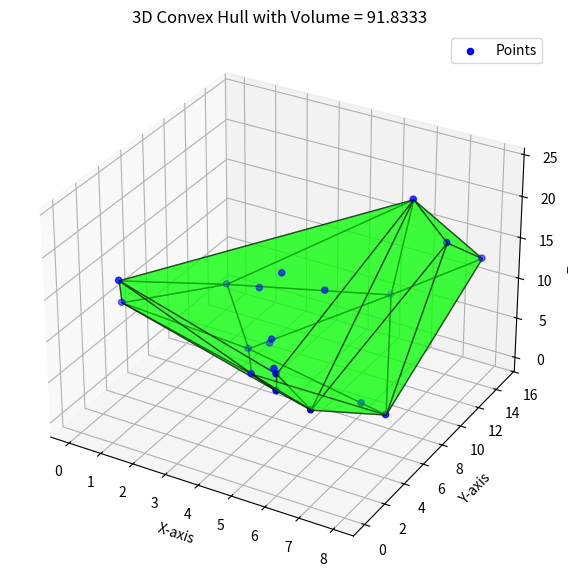

Write the Python code that produced this figure.
import numpy as np
from scipy.spatial import ConvexHull
import matplotlib.pyplot as plt
from mpl_toolkits.mplot3d.art3d import Poly3DCollection
import numpy as np

# ConvexHull 라이브러리 사용하여 다면체 부피 구하기
# 심긱뿔의 부피를 더해서 구하는 방식

x = 9  # x 범위 (0 ~ 9)
y = 16  # y 범위 (0 ~ 19)
z = 25 # z 범위 (0 ~ 29)
n = 20  # 생성할 좌표 개수

# 각 차원의 최댓값을 리스트로 지정합니다.
high = [x, y, z]

# 랜덤 (x, y, z) 좌표 생성
points = np.random.randint(0, high, size=(n, 3))


# 2. Convex Hull 계산 (삼각형 메쉬 생성)
hull = ConvexHull(points)

# 3. 부피 계산 함수
def calculate_volume(hull):
    total_volume = 0
    for simplex in hull.simplices:  # 삼각형의 꼭짓점 인덱스
        vertices = hull.points[simplex]  # 삼각형 꼭짓점 (3개)
        a, b, c = vertices[0], vertices[1], vertices[2]
        volume = np.dot(a, np.cross(b, c)) / 6  # 삼각뿔 부피 공식
        total_volume += volume
    return abs(total_volume)  # 부피는 절댓값으로 반환

# 부피 계산
volume = calculate_volume(hull)

# 4. 3D 시각화
fig = plt.figure(figsize=(10, 7))
ax = fig.add_subplot(111, projection='3d')

# 포인트 클라우드 시각화
ax.scatter(points[:, 0], points[:, 1], points[:, 2], color='blue', label='Points')

# Convex Hull 삼각형 메쉬 시각화
for simplex in hull.simplices:
    vertices = hull.points[simplex]  # 삼각형 꼭짓점 (3개)
    tri = Poly3DCollection([vertices], alpha=0.5, edgecolor='k')
    tri.set_facecolor((0, 1, 0, 0.5))  # 녹색 반투명
    ax.add_collection3d(tri)

# 시각화 설정
ax.set_title(f'3D Convex Hull with Volume = {volume:.4f}')
ax.set_xlabel('X-axis')
ax.set_ylabel('Y-axis')
ax.set_zlabel('Z-axis')
ax.legend()
plt.show()
